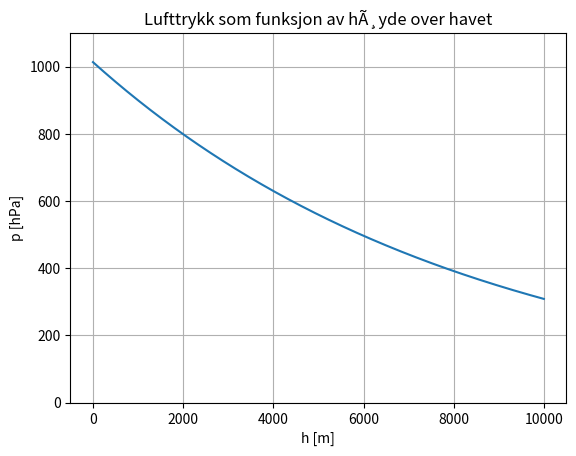

Python code for this plot:
import matplotlib.pyplot as plt
import numpy as np

m = 4.65e-26    #kg     (fordeling av atomer i atmosfÃ¦ren antas konstant)
T = 278         #K      (brukt gjennomsnittlig temperatur i Trondhjem)
k = 1.38e-23    #J/K
g = 9.81        #m/s^2  (antas konstant selv lengre ut i atmosfÃ¦ren)
p0 = 1013.25    #hPa    (lufttrykk ved havnivÃ¥)

def p(h):
    return p0 * np.exp(-(m*g*h)/(T*k))

h = np.linspace(0, 10000, 10000)



fig, ax = plt.subplots(dpi=200)

ax.plot(h,p(h))
ax.grid()
ax.set(xlabel="h [m]", ylabel="p [hPa]",title="Lufttrykk som funksjon av hÃ¸yde over havet")
ax.set_ylim(0,1100)
plt.savefig("lufttrykk")




print(p(6000), "hPa ved 6k moh")
print(p(16000), "hPa ved 16k moh")
print(p(50000), "hPa ved 50k moh")
# sammenlign med https://snl.no/lufttrykk